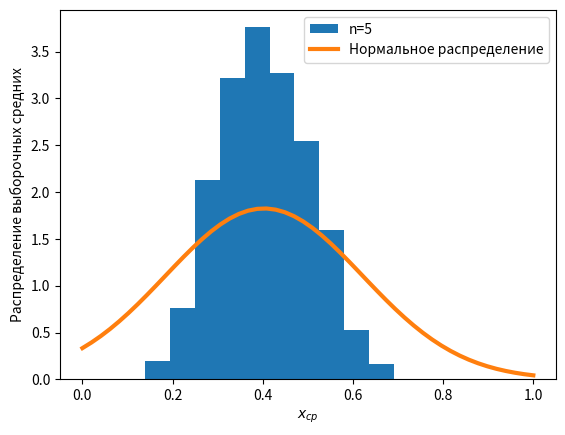

The matplotlib source for this figure:
import numpy as np
np.__version__
import scipy.stats as sts
import matplotlib.pyplot as plt

mn = sts.trapezoid.mean(c=0.15, d=0.35, loc=0, scale=1)
print('Теоретическое матожидание составляет: ', mn)
disp = sts.trapezoid.var(c=0.15, d=0.35, loc=0, scale=1)
print('Теоретическая дисперсия составляет: ', disp)
SKO = disp**(0.5)
print('Теоретическое СКО составляет: ', SKO)

x = np.linspace(0,1)
n = 5
sample_mean = []
for i in range(1000):
    T_n = sts.trapezoid(0.15, 0.35).rvs(n)
#     print(T_n)
    sample_mean.append(np.mean(T_n))
# print(sample_mean)
sample_mean = sample_mean
plt.hist(sample_mean, density=True, stacked = True, label='n=5') #, label='Выборка')
pdf = sts.norm.pdf(x, loc=mn, scale=SKO)
plt.plot(x, pdf, label='Нормальное распределение',  linewidth=3 )
plt.ylabel('Распределение выборочных средних')
plt.xlabel('$x_{cp}$')
plt.legend(loc='upper right')
plt.show()
